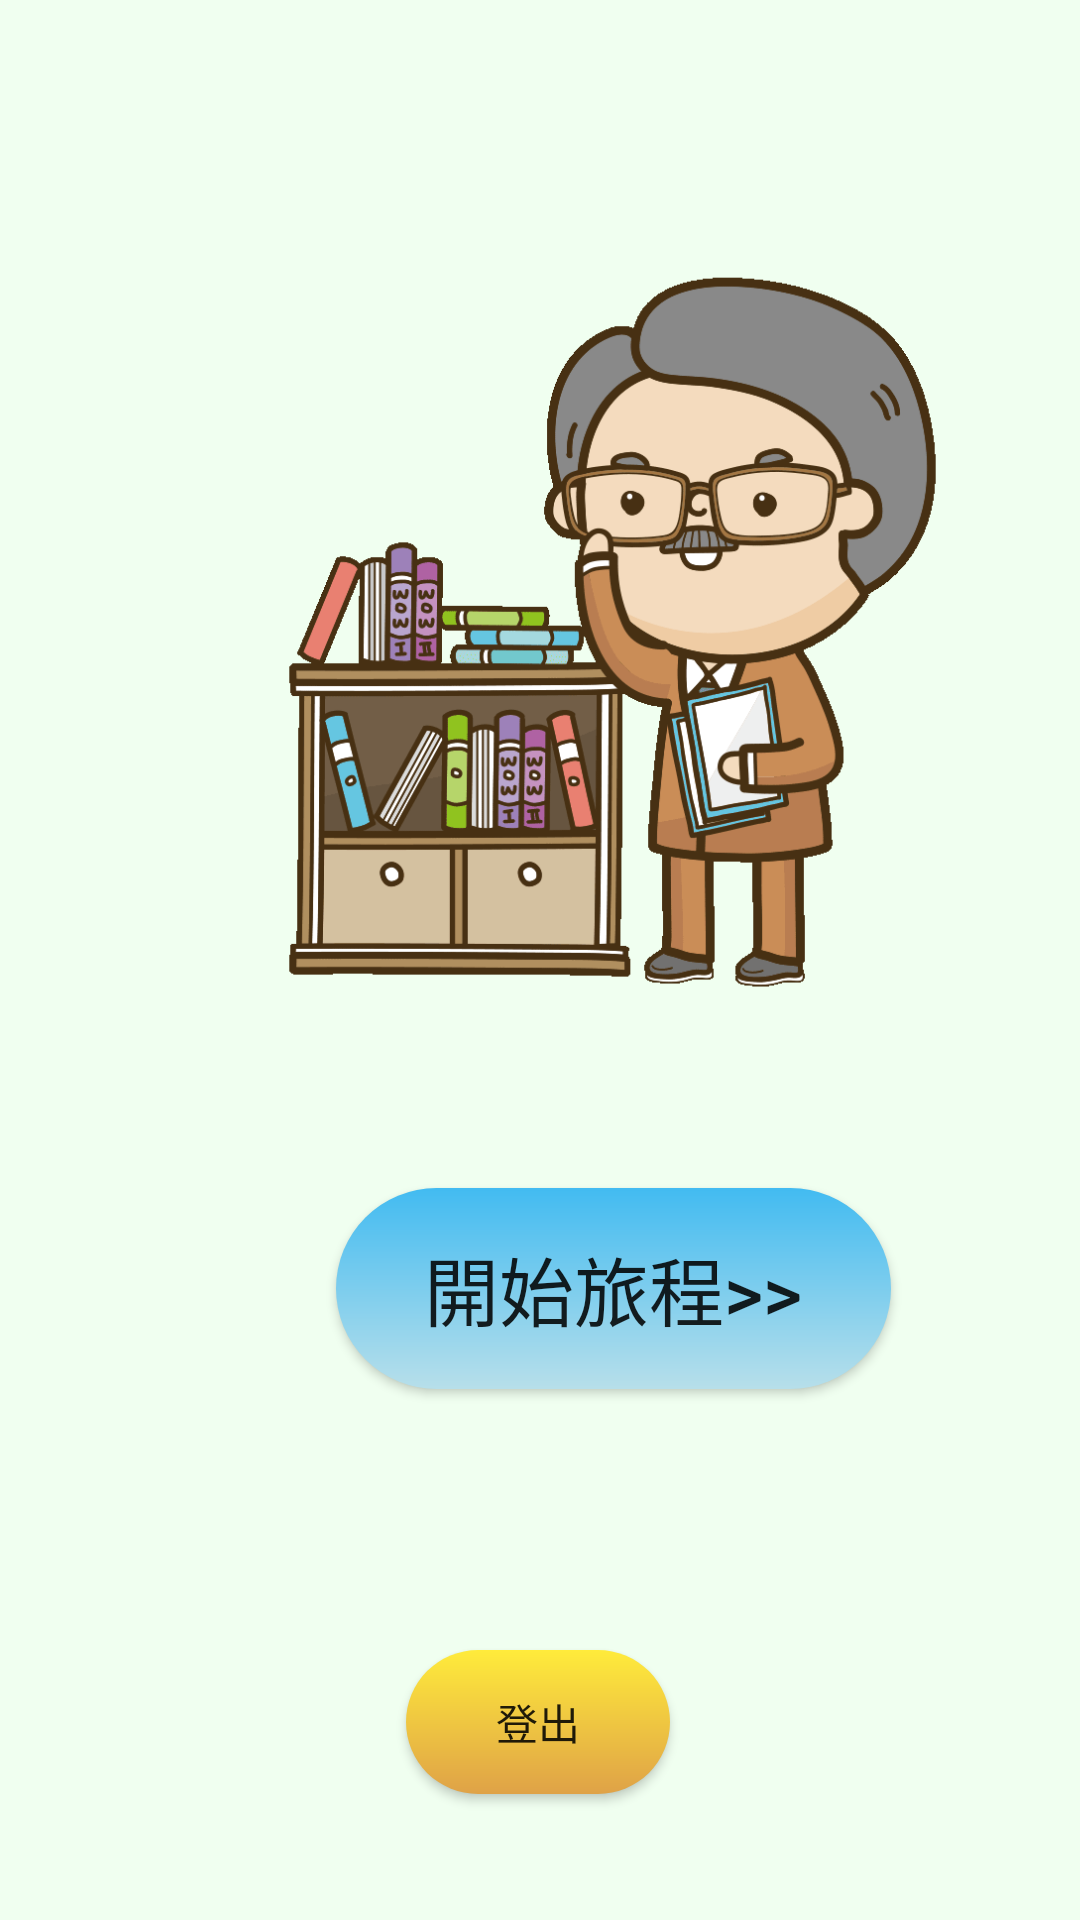

Android layout source for this screen:
<!-- AndroidManifest.xml: application theme Theme.NPGuide -->
<!-- res/layout/activity_main.xml -->
<?xml version="1.0" encoding="utf-8"?>
<androidx.constraintlayout.widget.ConstraintLayout xmlns:android="http://schemas.android.com/apk/res/android"
    xmlns:app="http://schemas.android.com/apk/res-auto"
    xmlns:tools="http://schemas.android.com/tools"
    android:layout_width="match_parent"
    android:layout_height="match_parent"
    android:background="#F0FFF0"
    tools:context=".MainActivity">

    <Button
        android:id="@+id/button0"
        android:layout_width="185dp"
        android:layout_height="67dp"
        android:layout_marginStart="112dp"
        android:layout_marginTop="396dp"
        android:background="@drawable/bt2"
        android:text="開始旅程>>"
        android:textSize="25sp"
        app:layout_constraintStart_toStartOf="parent"
        app:layout_constraintTop_toTopOf="parent" />

    <ImageView
        android:id="@+id/imageView"
        android:layout_width="352dp"
        android:layout_height="269dp"
        android:layout_marginStart="28dp"
        android:layout_marginTop="80dp"
        app:layout_constraintStart_toStartOf="parent"
        app:layout_constraintTop_toTopOf="parent"
        app:srcCompat="@drawable/teacher" />

    <Button
        android:id="@+id/button17"
        android:layout_width="wrap_content"
        android:layout_height="wrap_content"
        android:background="@drawable/bt"
        android:onClick="logout_2"
        android:text="登出"
        app:layout_constraintBottom_toBottomOf="parent"
        app:layout_constraintEnd_toEndOf="parent"
        app:layout_constraintHorizontal_bias="0.498"
        app:layout_constraintStart_toStartOf="parent"
        app:layout_constraintTop_toTopOf="parent"
        app:layout_constraintVertical_bias="0.929" />

</androidx.constraintlayout.widget.ConstraintLayout>
<!-- resources referenced by this layout -->
<resources>
  <!-- drawable bt (drawable) -->
  <?xml version="1.0" encoding="utf-8"?>
  
  <shape xmlns:android="http://schemas.android.com/apk/res/android">
      <corners android:radius="50dip" />
  
      <gradient android:angle="-90" android:startColor="#FFEB3B" android:endColor="#DFA247"  />
  </shape>
  <!-- drawable bt2 (drawable) -->
  <?xml version="1.0" encoding="utf-8"?>
  
  <shape xmlns:android="http://schemas.android.com/apk/res/android">
      <corners android:radius="50dip" />
  
      <gradient android:angle="-90" android:startColor="#42BBF1" android:endColor="#B7DFEA"  />
  
  </shape>
  <!-- drawable teacher: png bitmap (drawable, 41749 bytes) -->
  <style name="Theme.NPGuide" parent="Theme.MaterialComponents.DayNight.DarkActionBar.Bridge">
          
          <item name="colorPrimary">@color/purple_500</item>
          <item name="colorPrimaryVariant">@color/purple_700</item>
          <item name="colorOnPrimary">@color/white</item>
          
          <item name="colorSecondary">@color/teal_200</item>
          <item name="colorSecondaryVariant">@color/teal_700</item>
          <item name="colorOnSecondary">@color/black</item>
          
          <item name="android:statusBarColor" tools:targetApi="l">?attr/colorPrimaryVariant</item>
          
      </style>
  <!-- not gathered from this repository: default colours our renderer supplied (Android Studio template values) -->
  <color name="purple_500">#FF6200EE</color>
  <color name="purple_700">#FF3700B3</color>
  <color name="teal_200">#FF03DAC5</color>
  <color name="teal_700">#FF018786</color>
  <color name="black">#FF000000</color>
  <color name="white">#FFFFFFFF</color>
</resources>
